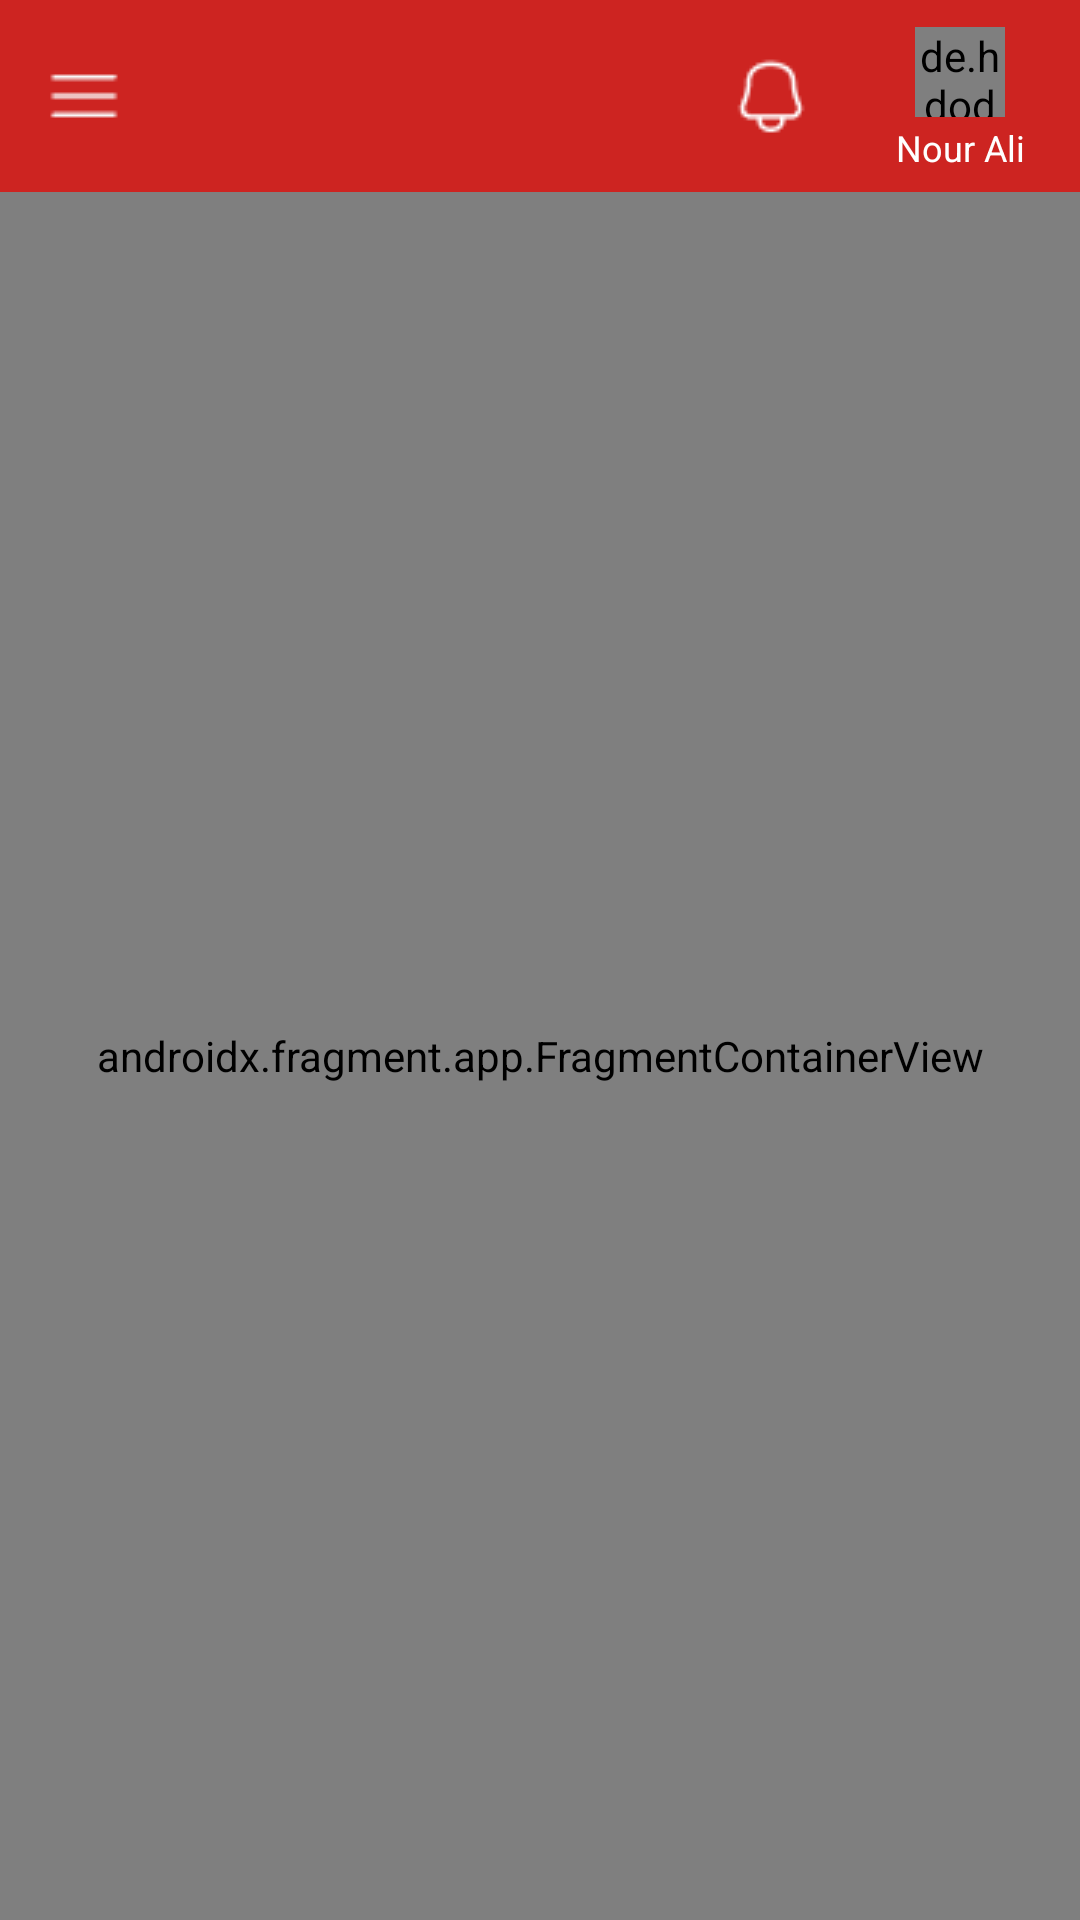

Layout XML and referenced resources for this Android screen:
<!-- AndroidManifest.xml: application theme Theme.GP -->
<!-- res/layout/activity_parking_worker.xml -->
<?xml version="1.0" encoding="utf-8"?>
<layout xmlns:android="http://schemas.android.com/apk/res/android"
    xmlns:app="http://schemas.android.com/apk/res-auto"
    xmlns:tools="http://schemas.android.com/tools">

    <androidx.drawerlayout.widget.DrawerLayout
        android:id="@+id/parking_worker_drawerLayout"
        tools:openDrawer="start"
        android:fitsSystemWindows="true"
        android:layout_width="match_parent"
        android:layout_height="match_parent"
        tools:context=".parkingworker.ParkingWorkerActivity">

        <RelativeLayout
            android:layout_width="match_parent"
            android:layout_height="match_parent">

            <androidx.appcompat.widget.Toolbar
                android:id="@+id/parking_worker_toolbar"
                android:layout_width="match_parent"
                android:layout_height="?attr/actionBarSize"
                android:background="@color/colorPrimary"
                android:theme="@style/ThemeOverlay.AppCompat.Dark"
                app:menu="@menu/worker_toolbar_menu"
                app:navigationIcon="@drawable/menu_hamburger"
                app:layout_constraintBottom_toBottomOf="parent"
                app:layout_constraintEnd_toEndOf="parent"
                app:layout_constraintStart_toStartOf="parent"
                app:layout_constraintTop_toTopOf="parent"/>


            <androidx.fragment.app.FragmentContainerView
                android:id="@+id/nav_host_fragment_parking_worker"
                android:name="androidx.navigation.fragment.NavHostFragment"
                android:layout_width="match_parent"
                android:layout_height="match_parent"
                android:layout_below="@id/parking_worker_toolbar"
                android:layout_alignParentStart="true"
                android:layout_alignParentEnd="true"
                app:defaultNavHost="true"
                app:navGraph="@navigation/nav_parking_worker_graph" />
        </RelativeLayout>


        <com.google.android.material.navigation.NavigationView
            android:id="@+id/navigation_drawer"
            android:layout_width="280dp"
            android:layout_height="match_parent"
            android:background="@color/white"
            android:layout_gravity="start"
            app:headerLayout="@layout/header_layout"
            app:menu="@menu/worker_navigation_drawer"
            app:itemTextColor="@color/black"
            app:itemIconTint="@color/black"
            app:itemIconSize="18dp"
            app:itemRippleColor="@color/colorPrimary"/>

    </androidx.drawerlayout.widget.DrawerLayout>
</layout>
<!-- res/layout/header_layout.xml (included above) -->
<?xml version="1.0" encoding="utf-8"?>
<androidx.constraintlayout.widget.ConstraintLayout
    xmlns:android="http://schemas.android.com/apk/res/android"
    xmlns:app="http://schemas.android.com/apk/res-auto"
    android:layout_width="match_parent"
    android:layout_height="190dp"
    android:background="@color/white">

    <Button
        android:id="@+id/back_drawer"
        android:layout_width="wrap_content"
        android:layout_height="wrap_content"
        android:layout_marginTop="20dp"
        android:background="@android:color/transparent"
        android:drawableLeft="@drawable/nav_back"
        app:layout_constraintStart_toStartOf="parent"
        app:layout_constraintTop_toTopOf="parent" />

    <de.hdodenhof.circleimageview.CircleImageView
        android:id="@+id/circleImageView"
        android:layout_width="60dp"
        android:layout_height="60dp"
        android:layout_marginStart="32dp"
        android:layout_marginTop="28dp"
        android:src="@drawable/nav_account_img"
        app:layout_constraintStart_toStartOf="parent"
        app:layout_constraintTop_toBottomOf="@+id/back_drawer" />

    <TextView
        android:id="@+id/fullNameProfile"
        android:layout_width="130dp"
        android:layout_height="wrap_content"
        android:layout_marginStart="20dp"
        android:layout_marginTop="112dp"
        android:maxLines="1"
        android:ellipsize="end"
        android:text="Sara Gamal"
        android:textSize="20sp"
        app:layout_constraintStart_toEndOf="@+id/circleImageView"
        app:layout_constraintTop_toTopOf="parent" />

    <View
        android:layout_width="match_parent"
        android:layout_height="1dp"
        android:background="#74969696"
        app:layout_constraintBottom_toBottomOf="parent"
        app:layout_constraintEnd_toEndOf="parent"
        app:layout_constraintStart_toStartOf="parent" />

</androidx.constraintlayout.widget.ConstraintLayout>
<!-- resources referenced by this layout -->
<resources>
  <color name="black">#FF000000</color>
  <color name="colorPrimary">#CD2421</color>
  <color name="white">#FFFFFFFF</color>
  <!-- drawable menu_hamburger: png bitmap (drawable, 247 bytes) -->
  <!-- drawable nav_account_img: png bitmap (drawable, 7064 bytes) -->
  <style name="Theme.GP" parent="Base.Theme.GP" />
  <style name="Base.Theme.GP" parent="Theme.Material3.DayNight.NoActionBar">
          
          
          <item name="colorPrimary">@color/colorPrimary</item>
          <item name="colorPrimaryVariant">@color/colorPrimary</item>
          <item name="colorOnPrimary">@color/white</item>
          <item name="windowNoTitle">true</item>
          <item name="android:statusBarColor">@color/colorPrimary</item>
          <item name="android:windowLightStatusBar">false</item>
          <item name="android:navigationBarColor">@color/black</item>
          <item name="android:windowLightNavigationBar" tools:targetApi="o_mr1">false</item>
      </style>
</resources>
